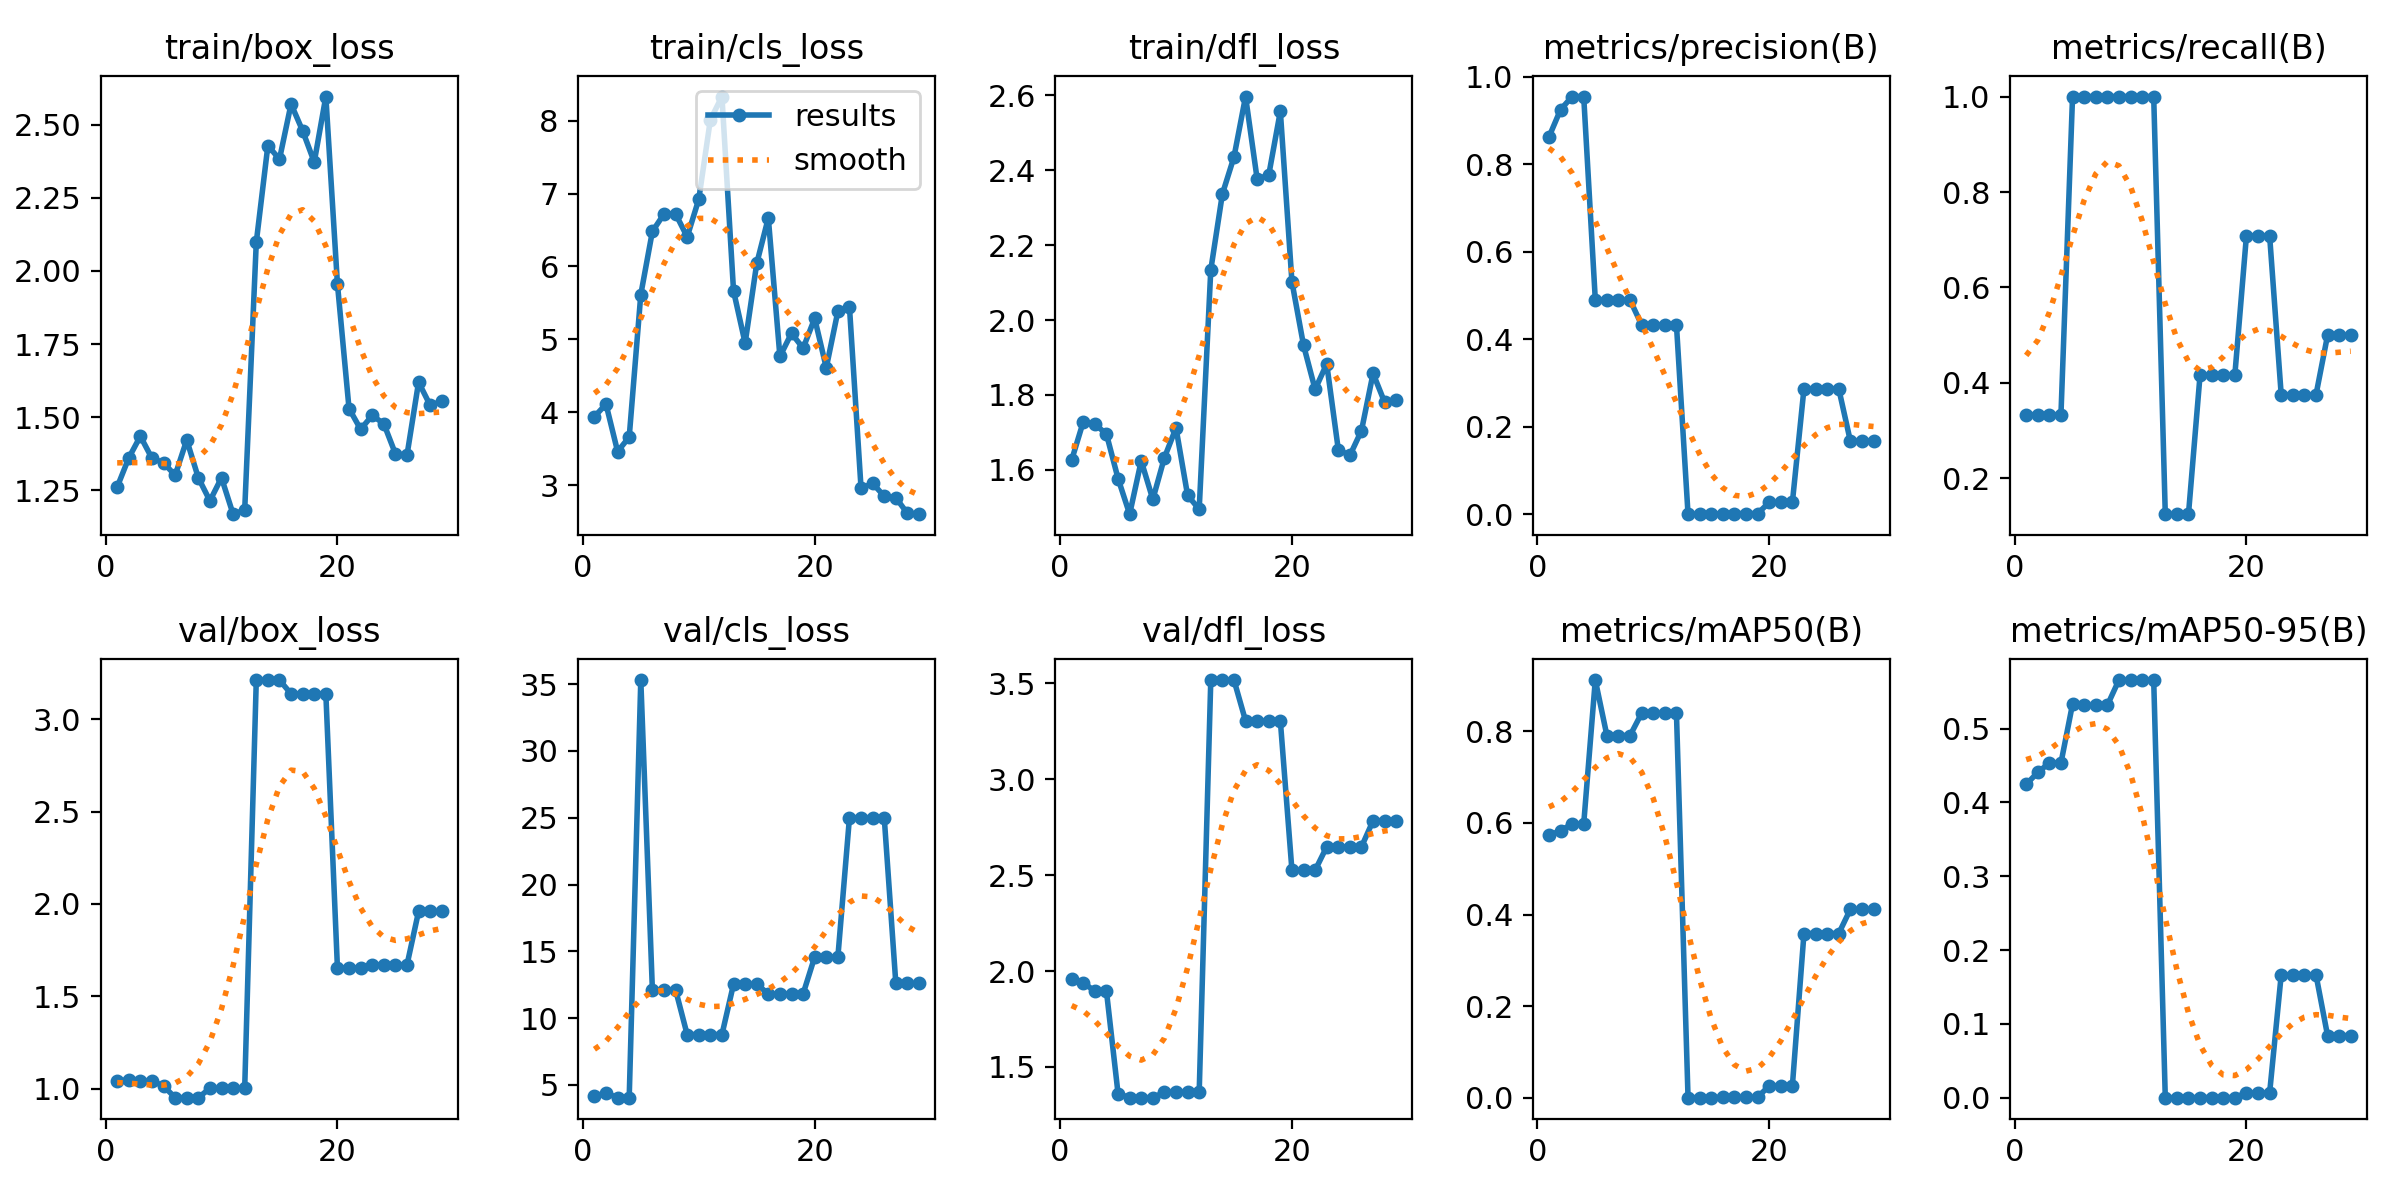

The data file committed next to this chart (first rows):
epoch, time, train/box_loss, train/cls_loss, train/dfl_loss, metrics/precision(B), metrics/recall(B), metrics/mAP50(B), metrics/mAP50-95(B), val/box_loss, val/cls_loss, val/dfl_loss, lr/pg0, lr/pg1, lr/pg2
1, 1.157, 1.261, 3.942, 1.626, 0.8623, 0.3333, 0.5727, 0.4244, 1.045, 4.179, 1.957, 0.09208, 8e-05, 8e-05
2, 2.276, 1.36, 4.113, 1.728, 0.9248, 0.3333, 0.5831, 0.4407, 1.048, 4.386, 1.94, 0.08317, 0.0001691, 0.0001691
3, 3.417, 1.435, 3.464, 1.722, 0.9549, 0.3333, 0.5976, 0.4535, 1.044, 4.05, 1.895, 0.07426, 0.0002574, 0.0002574
4, 5.237, 1.359, 3.662, 1.695, 0.9549, 0.3333, 0.5976, 0.4535, 1.044, 4.05, 1.895, 0.06534, 0.0003448, 0.0003448
5, 6.94, 1.344, 5.615, 1.577, 0.4908, 1, 0.9117, 0.5332, 1.016, 35.3, 1.361, 0.05643, 0.0004312, 0.0004312
6, 8.777, 1.301, 6.481, 1.481, 0.4897, 1, 0.7907, 0.5315, 0.9526, 12.12, 1.34, 0.04752, 0.0005168, 0.0005168
7, 10.03, 1.422, 6.719, 1.624, 0.4897, 1, 0.7907, 0.5315, 0.9526, 12.12, 1.34, 0.0386, 0.0006014, 0.0006014
8, 11.3, 1.293, 6.723, 1.521, 0.4897, 1, 0.7907, 0.5315, 0.9526, 12.12, 1.34, 0.02969, 0.0006852, 0.0006852
9, 12.69, 1.214, 6.405, 1.632, 0.433, 1, 0.8394, 0.5657, 1.003, 8.771, 1.369, 0.02077, 0.000768, 0.000768
10, 14.1, 1.293, 6.92, 1.712, 0.433, 1, 0.8394, 0.5657, 1.003, 8.771, 1.369, 0.01185, 0.00085, 0.00085
11, 15.52, 1.168, 8.01, 1.532, 0.433, 1, 0.8394, 0.5657, 1.003, 8.771, 1.369, 0.002931, 0.000931, 0.000931
12, 19.91, 1.182, 8.329, 1.494, 0.433, 1, 0.8394, 0.5657, 1.003, 8.771, 1.369, 0.000945, 0.000945, 0.000945
13, 22.49, 2.098, 5.666, 2.134, 0.00056, 0.125, 0.00057, 0.00023, 3.211, 12.54, 3.517, 0.00094, 0.00094, 0.00094
14, 23.81, 2.429, 4.949, 2.337, 0.00056, 0.125, 0.00057, 0.00023, 3.211, 12.54, 3.517, 0.000935, 0.000935, 0.000935
15, 25.2, 2.382, 6.041, 2.436, 0.00056, 0.125, 0.00057, 0.00023, 3.211, 12.54, 3.517, 0.00093, 0.00093, 0.00093
16, 26.5, 2.571, 6.665, 2.597, 0.00193, 0.4167, 0.00159, 0.0004, 3.136, 11.82, 3.305, 0.000925, 0.000925, 0.000925
17, 27.81, 2.479, 4.767, 2.377, 0.00193, 0.4167, 0.00159, 0.0004, 3.136, 11.82, 3.305, 0.00092, 0.00092, 0.00092
18, 29.13, 2.372, 5.084, 2.388, 0.00193, 0.4167, 0.00159, 0.0004, 3.136, 11.82, 3.305, 0.000915, 0.000915, 0.000915
19, 30.74, 2.596, 4.88, 2.558, 0.00193, 0.4167, 0.00159, 0.0004, 3.136, 11.82, 3.305, 0.00091, 0.00091, 0.00091
20, 32.22, 1.955, 5.289, 2.102, 0.02739, 0.7083, 0.02628, 0.00663, 1.654, 14.58, 2.526, 0.000905, 0.000905, 0.000905
21, 34.11, 1.529, 4.612, 1.933, 0.02739, 0.7083, 0.02628, 0.00663, 1.654, 14.58, 2.526, 0.0009, 0.0009, 0.0009
22, 35.87, 1.458, 5.385, 1.815, 0.02739, 0.7083, 0.02628, 0.00663, 1.654, 14.58, 2.526, 0.000895, 0.000895, 0.000895
23, 37.13, 1.506, 5.444, 1.883, 0.2873, 0.375, 0.3587, 0.1665, 1.671, 25, 2.648, 0.00089, 0.00089, 0.00089
24, 38.52, 1.478, 2.959, 1.654, 0.2873, 0.375, 0.3587, 0.1665, 1.671, 25, 2.648, 0.000885, 0.000885, 0.000885
25, 39.86, 1.375, 3.028, 1.638, 0.2873, 0.375, 0.3587, 0.1665, 1.671, 25, 2.648, 0.00088, 0.00088, 0.00088
26, 41.2, 1.37, 2.851, 1.705, 0.2873, 0.375, 0.3587, 0.1665, 1.671, 25, 2.648, 0.000875, 0.000875, 0.000875
27, 42.72, 1.62, 2.83, 1.857, 0.1679, 0.5, 0.4114, 0.08419, 1.96, 12.59, 2.784, 0.00087, 0.00087, 0.00087
28, 43.98, 1.54, 2.616, 1.78, 0.1679, 0.5, 0.4114, 0.08419, 1.96, 12.59, 2.784, 0.000865, 0.000865, 0.000865
29, 45.31, 1.554, 2.605, 1.787, 0.1679, 0.5, 0.4114, 0.08419, 1.96, 12.59, 2.784, 0.00086, 0.00086, 0.00086
